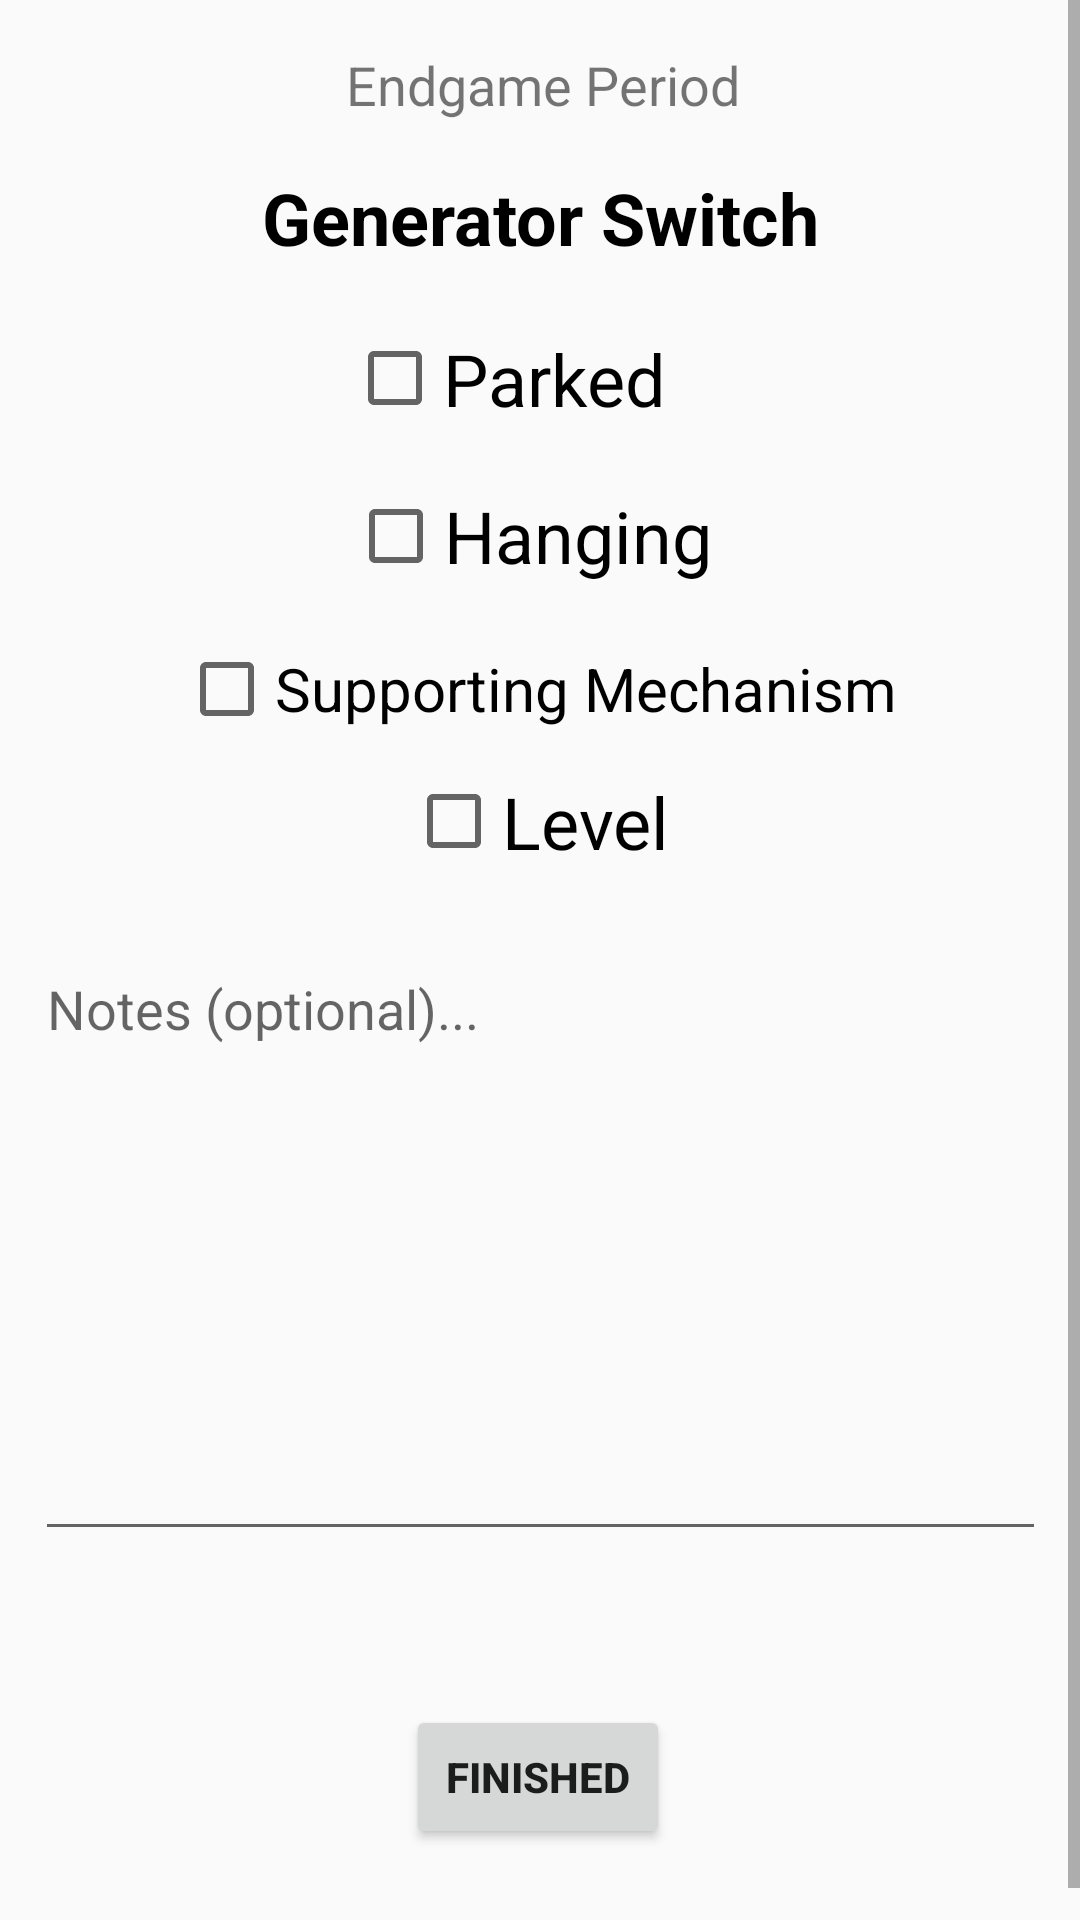

Android layout source for this screen:
<!-- AndroidManifest.xml: application theme AppTheme -->
<!-- res/layout/fragment_endgame_page.xml -->
<?xml version="1.0" encoding="utf-8"?>
<ScrollView xmlns:android="http://schemas.android.com/apk/res/android"
    xmlns:app="http://schemas.android.com/apk/res-auto"
    xmlns:tools="http://schemas.android.com/tools"
    android:layout_width="match_parent"
    android:layout_height="match_parent">

    <androidx.constraintlayout.widget.ConstraintLayout
        android:layout_width="match_parent"
        android:layout_height="match_parent">

        <Button
            android:id="@+id/finishedButton"
            android:layout_width="wrap_content"
            android:layout_height="wrap_content"
            android:layout_marginTop="512dp"
            android:onClick="confirmTypes"
            android:text="Finished"
            android:textStyle="bold"
            app:layout_constraintEnd_toEndOf="parent"
            app:layout_constraintHorizontal_bias="0.498"
            app:layout_constraintStart_toStartOf="parent"
            app:layout_constraintTop_toTopOf="@+id/generatorSwitchText" />

        <TextView
            android:id="@+id/endgameText"
            android:layout_width="wrap_content"
            android:layout_height="wrap_content"
            android:layout_marginTop="16dp"
            android:text="Endgame Period"
            android:textSize="18sp"
            app:layout_constraintEnd_toEndOf="parent"
            app:layout_constraintHorizontal_bias="0.505"
            app:layout_constraintStart_toStartOf="parent"
            app:layout_constraintTop_toTopOf="parent" />

        <TextView
            android:id="@+id/generatorSwitchText"
            android:layout_width="wrap_content"
            android:layout_height="wrap_content"
            android:layout_marginTop="16dp"
            android:text="Generator Switch"
            android:textColor="@android:color/black"
            android:textSize="24sp"
            android:textStyle="bold"
            app:layout_constraintEnd_toEndOf="parent"
            app:layout_constraintStart_toStartOf="parent"
            app:layout_constraintTop_toBottomOf="@+id/endgameText" />

        <Space
            android:layout_width="7dp"
            android:layout_height="635dp"
            app:layout_constraintEnd_toEndOf="parent"
            app:layout_constraintStart_toStartOf="parent"
            app:layout_constraintTop_toTopOf="@+id/endgameText" />

        <CheckBox
            android:id="@+id/endgameParkedCB"
            android:layout_width="128dp"
            android:layout_height="35dp"
            android:layout_marginTop="20dp"
            android:text="Parked"
            android:textSize="24sp"
            app:layout_constraintEnd_toEndOf="parent"
            app:layout_constraintHorizontal_bias="0.498"
            app:layout_constraintStart_toStartOf="parent"
            app:layout_constraintTop_toBottomOf="@+id/generatorSwitchText" />

        <CheckBox
            android:id="@+id/endgameHangingCB"
            android:layout_width="124dp"
            android:layout_height="38dp"
            android:layout_marginEnd="16dp"
            android:layout_marginRight="16dp"
            android:layout_marginTop="16dp"
            android:text="Hanging"
            android:textSize="24sp"
            app:layout_constraintEnd_toEndOf="parent"
            app:layout_constraintHorizontal_bias="0.527"
            app:layout_constraintStart_toStartOf="parent"
            app:layout_constraintTop_toBottomOf="@+id/endgameParkedCB" />

        <CheckBox
            android:id="@+id/endgameSupportingMechanismCB"
            android:layout_width="wrap_content"
            android:layout_height="wrap_content"
            android:layout_marginTop="16dp"
            android:text="Supporting Mechanism"
            android:textSize="20sp"
            app:layout_constraintEnd_toEndOf="parent"
            app:layout_constraintHorizontal_bias="0.497"
            app:layout_constraintStart_toStartOf="parent"
            app:layout_constraintTop_toBottomOf="@+id/endgameHangingCB" />

        <CheckBox
            android:id="@+id/endgameLevelCB"
            android:layout_width="wrap_content"
            android:layout_height="wrap_content"
            android:layout_marginTop="12dp"
            android:text="Level"
            android:textColor="@android:color/black"
            android:textSize="24sp"
            app:layout_constraintEnd_toEndOf="parent"
            app:layout_constraintHorizontal_bias="0.498"
            app:layout_constraintStart_toStartOf="parent"
            app:layout_constraintTop_toBottomOf="@+id/endgameSupportingMechanismCB" />

        <EditText
            android:id="@+id/gameNotes"
            android:layout_width="337dp"
            android:layout_height="203dp"
            android:layout_marginTop="24dp"
            android:ems="10"
            android:gravity="start|top"
            android:hint="Notes (optional)..."
            android:inputType="textMultiLine"
            app:layout_constraintEnd_toEndOf="parent"
            app:layout_constraintStart_toStartOf="parent"
            app:layout_constraintTop_toBottomOf="@+id/endgameLevelCB" />

    </androidx.constraintlayout.widget.ConstraintLayout>
</ScrollView>
<!-- resources referenced by this layout -->
<resources>
  <style name="AppTheme" parent="Theme.AppCompat.Light.DarkActionBar">
          
          <item name="colorPrimary">@color/colorPrimary</item>
          <item name="colorPrimaryDark">@color/colorPrimaryDark</item>
          <item name="colorAccent">@color/colorAccent</item>
          <item name="windowActionBar">false</item>
          <item name="windowNoTitle">true</item>
      </style>
  <!-- not gathered from this repository: default colours our renderer supplied (Android Studio template values) -->
  <color name="colorPrimary">#FF6200EE</color>
  <color name="colorPrimaryDark">#FF3700B3</color>
  <color name="colorAccent">#FF03DAC5</color>
</resources>
